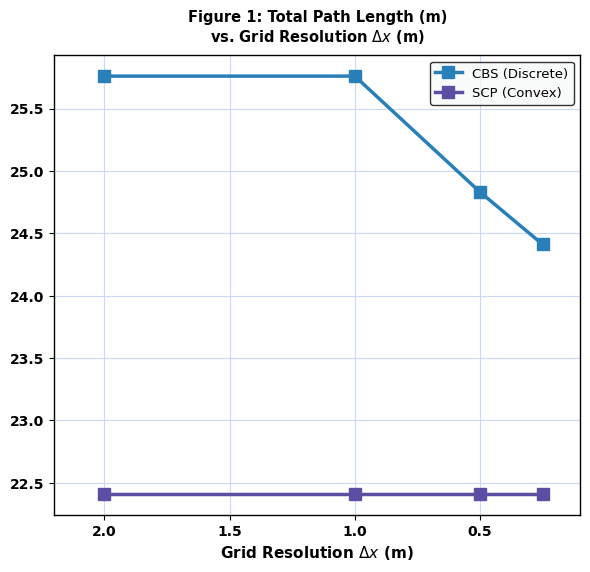
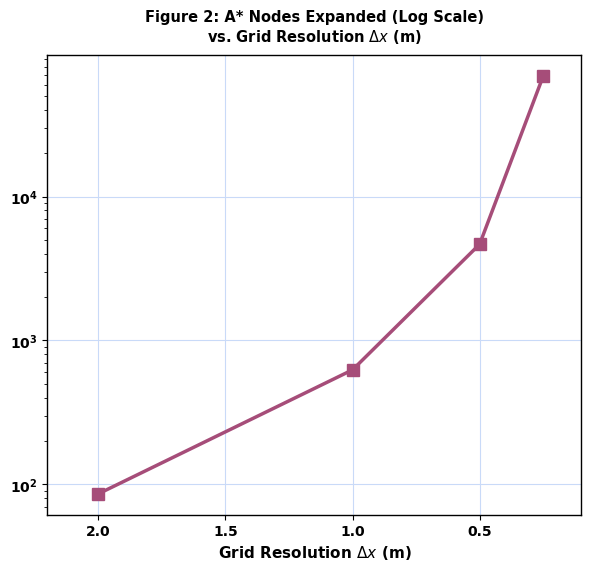

These charts were generated, in order, by the following Python code:
import matplotlib.pyplot as plt
import matplotlib.ticker as ticker
import numpy as np

# Set global font and style defaults
plt.rcParams['font.family'] = 'sans-serif'
plt.rcParams['font.sans-serif'] = ['DejaVu Sans', 'Arial', 'Helvetica']
plt.rcParams['axes.edgecolor'] = '#000000'
plt.rcParams['axes.linewidth'] = 1.0

# Data extracted precisely from the results table
resolution = [2.0, 1.0, 0.5, 0.25]
cbs_length = [25.76, 25.76, 24.83, 24.41]
scp_length = [22.41, 22.41, 22.41, 22.41]
nodes_expanded = [86, 625, 4662, 68657]

# -------------------------------------------------------------
# FIGURE 1: Path Length vs Resolution (Square Mode)
# -------------------------------------------------------------
fig1, ax1 = plt.subplots(figsize=(6.0, 6.0), dpi=300)

ax1.set_axisbelow(True)

ax1.plot(
    resolution,
    cbs_length,
    color='#2980B9',
    marker='s',
    linestyle='-',
    linewidth=2.5,
    markersize=8,
    label='CBS (Discrete)',
)
ax1.plot(
    resolution,
    scp_length,
    color='#5C4EA2',
    marker='s',
    linestyle='-',
    linewidth=2.5,
    markersize=8,
    label='SCP (Convex)',
)

# Invert X-axis, set limits, and use 0.5 resolution jumps
ax1.set_xlim(2.2, 0.1)
ax1.set_xticks([2.0, 1.5, 1.0, 0.5])

# Major gridlines only with exact requested color
ax1.grid(True, which='major', color='#C9DAF8', linestyle='-', linewidth=0.8)
ax1.grid(False, which='minor')

# Ensure bold axis tick numbers
ax1.tick_params(axis='both', which='major', labelsize=10, colors='#000000')
for label in ax1.get_xticklabels() + ax1.get_yticklabels():
  label.set_fontweight('bold')
  label.set_color('#000000')

ax1.set_xlabel(
    r'Grid Resolution $\Delta x$ (m)',
    fontsize=11,
    fontweight='bold',
    color='#000000',
)
ax1.set_ylabel('')

ax1.set_title(
    r'Figure 1: Total Path Length (m)'
    + '\n'
    + r'vs. Grid Resolution $\Delta x$ (m)',
    fontsize=10.5,
    fontweight='bold',
    pad=10,
    color='#000000',
)

ax1.legend(
    frameon=True,
    facecolor='#F8F9F9',
    edgecolor='#000000',
    fontsize=9.5,
    loc='upper right',
)
fig1.tight_layout(rect=[0, 0, 1, 0.96])
fig1.savefig('figure1_path_length.png', dpi=300)
plt.close(fig1)

# -------------------------------------------------------------
# FIGURE 2: A* Nodes Expanded (Log Scale) vs Resolution (Square Mode)
# -------------------------------------------------------------
fig2, ax2 = plt.subplots(figsize=(6.0, 6.0), dpi=300)

ax2.set_axisbelow(True)

ax2.plot(
    resolution,
    nodes_expanded,
    color='#A64D79',
    marker='s',
    linestyle='-',
    linewidth=2.5,
    markersize=8,
)

ax2.set_yscale('log')
ax2.set_xlim(2.2, 0.1)
ax2.set_xticks([2.0, 1.5, 1.0, 0.5])

# Major gridlines only
ax2.grid(True, which='major', color='#C9DAF8', linestyle='-', linewidth=0.8)
ax2.grid(False, which='minor')

# Format Y-axis log scale ticks as bold 10^x powers using \mathbf{}
ax2.yaxis.set_major_locator(ticker.LogLocator(base=10.0, numticks=6))
ax2.yaxis.set_major_formatter(
    ticker.FuncFormatter(
        lambda y, _: f'$\\mathbf{{10^{int(np.log10(y))}}}$'
    )
)

# Ensure bold axis tick numbers explicitly for ticks
ax2.tick_params(axis='both', which='major', labelsize=10, colors='#000000')
for label in ax2.get_xticklabels() + ax2.get_yticklabels():
  label.set_fontweight('bold')
  label.set_color('#000000')

ax2.set_xlabel(
    r'Grid Resolution $\Delta x$ (m)',
    fontsize=11,
    fontweight='bold',
    color='#000000',
)
ax2.set_ylabel('')

ax2.set_title(
    r'Figure 2: A* Nodes Expanded (Log Scale)'
    + '\n'
    + r'vs. Grid Resolution $\Delta x$ (m)',
    fontsize=10.5,
    fontweight='bold',
    pad=10,
    color='#000000',
)

fig2.tight_layout(rect=[0, 0, 1, 0.96])
fig2.savefig('figure2_nodes_expanded.png', dpi=300)
plt.close(fig2)
